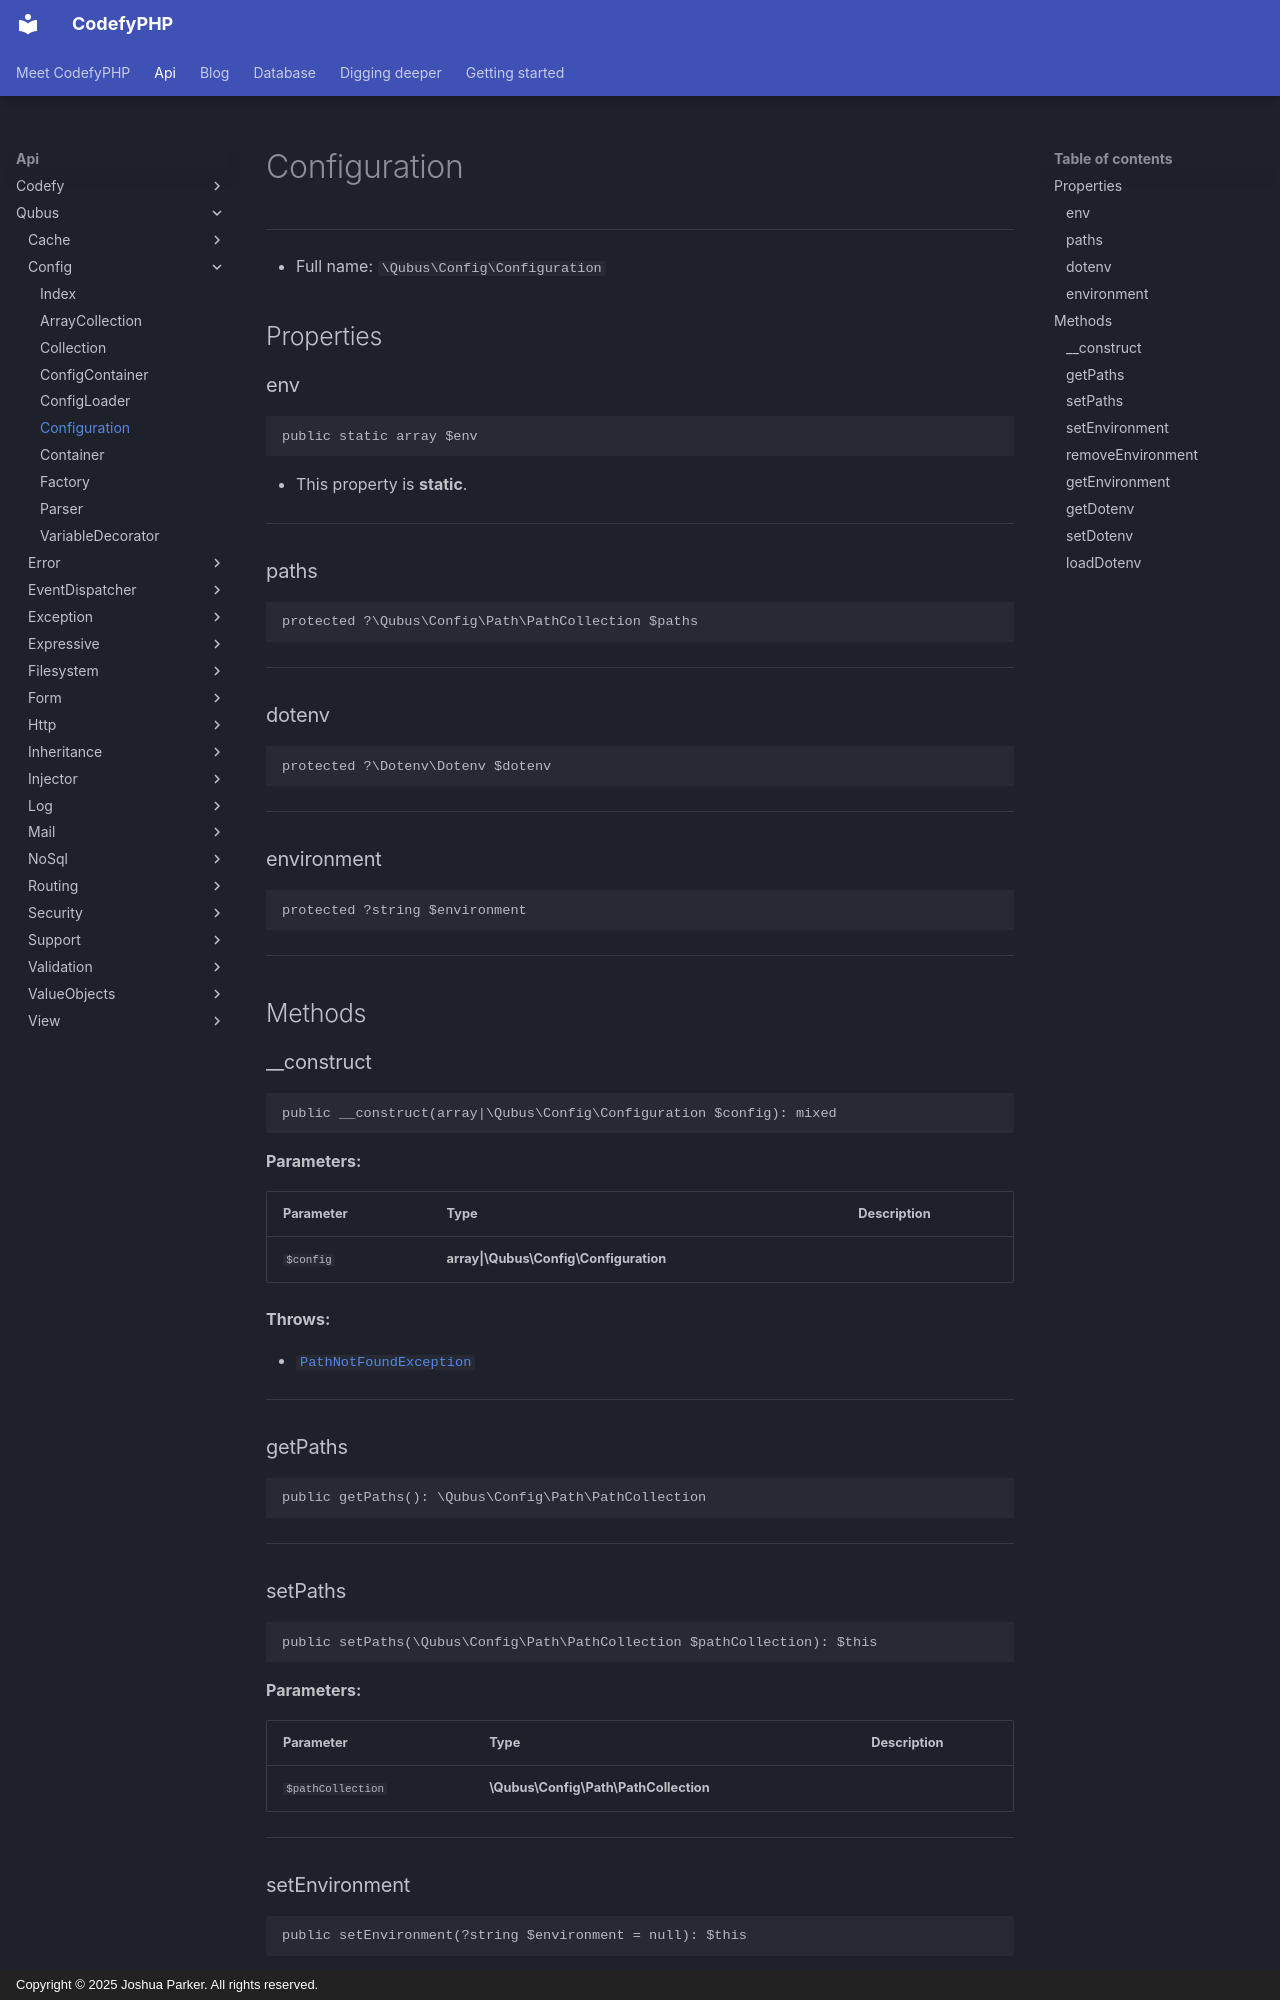

repository: codefyphp/docs · page: api/Qubus/Config/Configuration/index.html · generator: mkdocs · copyright: Copyright © 2025 Joshua Parker. All rights reserved.

# Configuration

***

* Full name: `\Qubus\Config\Configuration`

## Properties

### env

```php
public static array $env
```

* This property is **static**.

***

### paths

```php
protected ?\Qubus\Config\Path\PathCollection $paths
```

***

### dotenv

```php
protected ?\Dotenv\Dotenv $dotenv
```

***

### environment

```php
protected ?string $environment
```

***

## Methods

### __construct

```php
public __construct(array|\Qubus\Config\Configuration $config): mixed
```

**Parameters:**

| Parameter | Type                                   | Description |
|-----------|----------------------------------------|-------------|
| `$config` | **array\|\Qubus\Config\Configuration** |             |

**Throws:**

- [`PathNotFoundException`](./Path/PathNotFoundException.md)

***

### getPaths

```php
public getPaths(): \Qubus\Config\Path\PathCollection
```

***

### setPaths

```php
public setPaths(\Qubus\Config\Path\PathCollection $pathCollection): $this
```

**Parameters:**

| Parameter         | Type                                  | Description |
|-------------------|---------------------------------------|-------------|
| `$pathCollection` | **\Qubus\Config\Path\PathCollection** |             |

***
